Labelled photos from "data", an image-classification folder in DavLeonardo/DeepThinking-VisionComputadora2025-2. The possible labels are: normal, pneumonia.

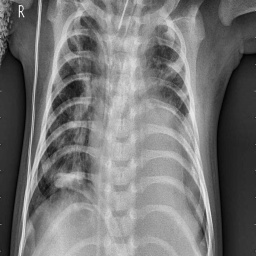
Label: pneumonia

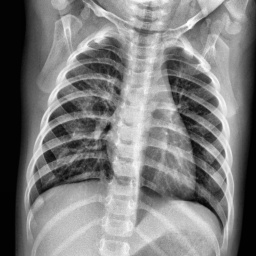
Label: normal

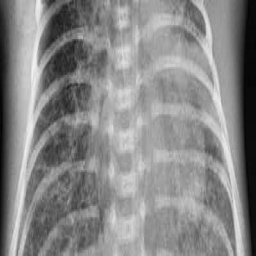
Label: pneumonia

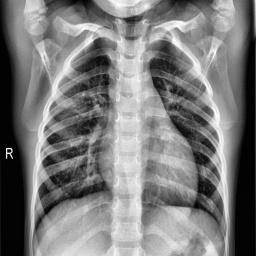
Label: normal

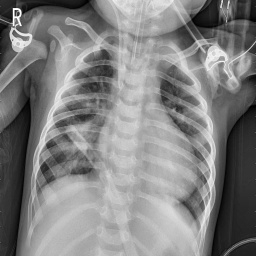
Label: pneumonia

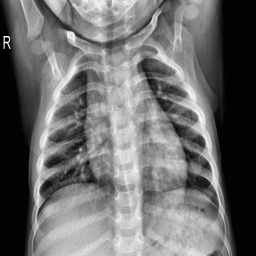
Label: normal
